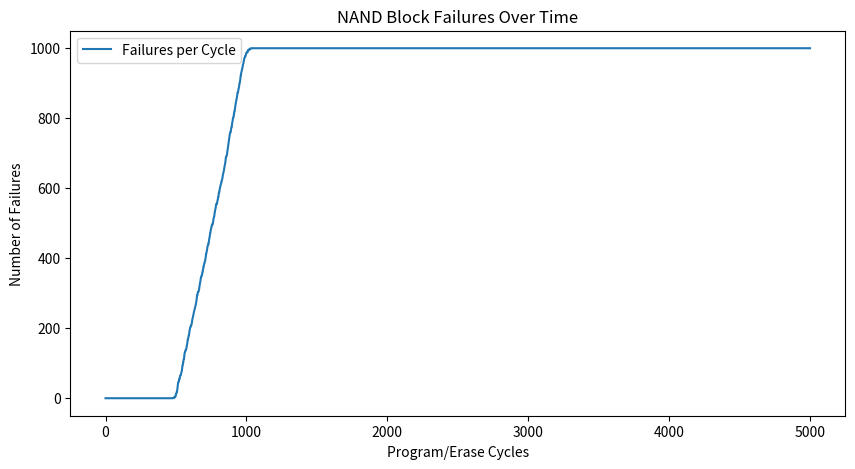
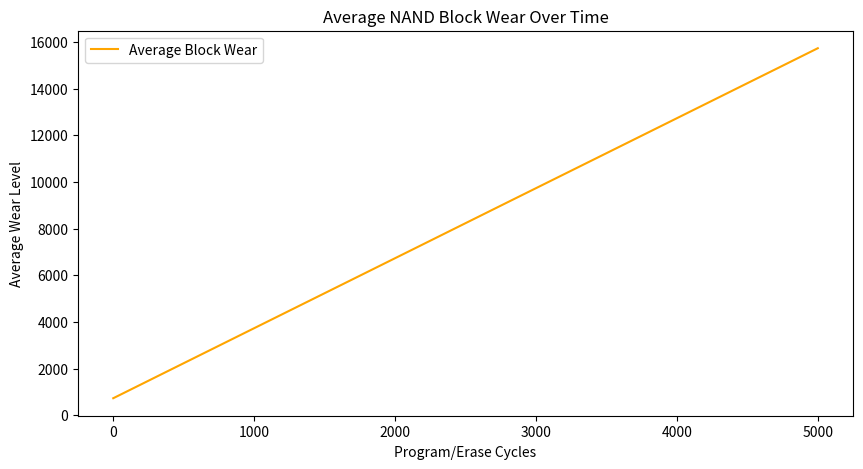

Source code (Python) for these figures, in order:
import numpy as np
import matplotlib.pyplot as plt
import random

# Constants
total_blocks = 1000  # Number of NAND blocks
total_cycles = 5000  # Total program-erase cycles
failure_threshold = 3000  # Threshold for failure (number of cycles after which blocks can fail)

# Generate random initial block wear levels
block_wear = np.random.randint(0, failure_threshold // 2, size=total_blocks)

# Lists to store the data for analysis
failures_per_cycle = []
average_wear = []

# Function to simulate the wear and tear of NAND blocks
def simulate_wear(cycles):
    failures = 0
    for i in range(total_blocks):
        # Increment wear per cycle
        block_wear[i] += random.randint(1, 5)
        
        # Check if block has failed
        if block_wear[i] >= failure_threshold:
            failures += 1
            
    return failures

# Run simulation for all cycles
for cycle in range(total_cycles):
    failures = simulate_wear(cycle)
    failures_per_cycle.append(failures)
    average_wear.append(np.mean(block_wear))

# Plot failure rate over time
plt.figure(figsize=(10, 5))
plt.plot(failures_per_cycle, label='Failures per Cycle')
plt.xlabel('Program/Erase Cycles')
plt.ylabel('Number of Failures')
plt.title('NAND Block Failures Over Time')
plt.legend()
plt.show()

# Plot average block wear
plt.figure(figsize=(10, 5))
plt.plot(average_wear, label='Average Block Wear', color='orange')
plt.xlabel('Program/Erase Cycles')
plt.ylabel('Average Wear Level')
plt.title('Average NAND Block Wear Over Time')
plt.legend()
plt.show()
